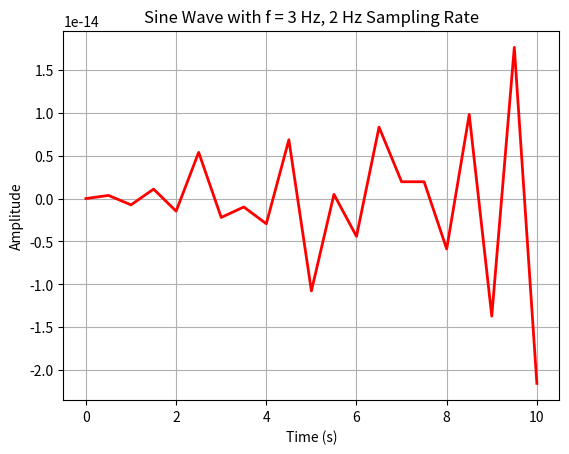

This chart was generated by the following Python code:
import numpy as np
import matplotlib.pyplot as plt
freq = 3 
amp = 1 
phase = 0 
t = np.arange(0, 10.5, 0.5)
y = amp * np.sin(2 * np.pi * freq * t + phase)
plt.plot(t, y, 'r-', linewidth=2)
plt.xlabel('Time (s)')
plt.ylabel('Amplitude')
plt.title('Sine Wave with f = 3 Hz, 2 Hz Sampling Rate')
plt.grid()
plt.show()
